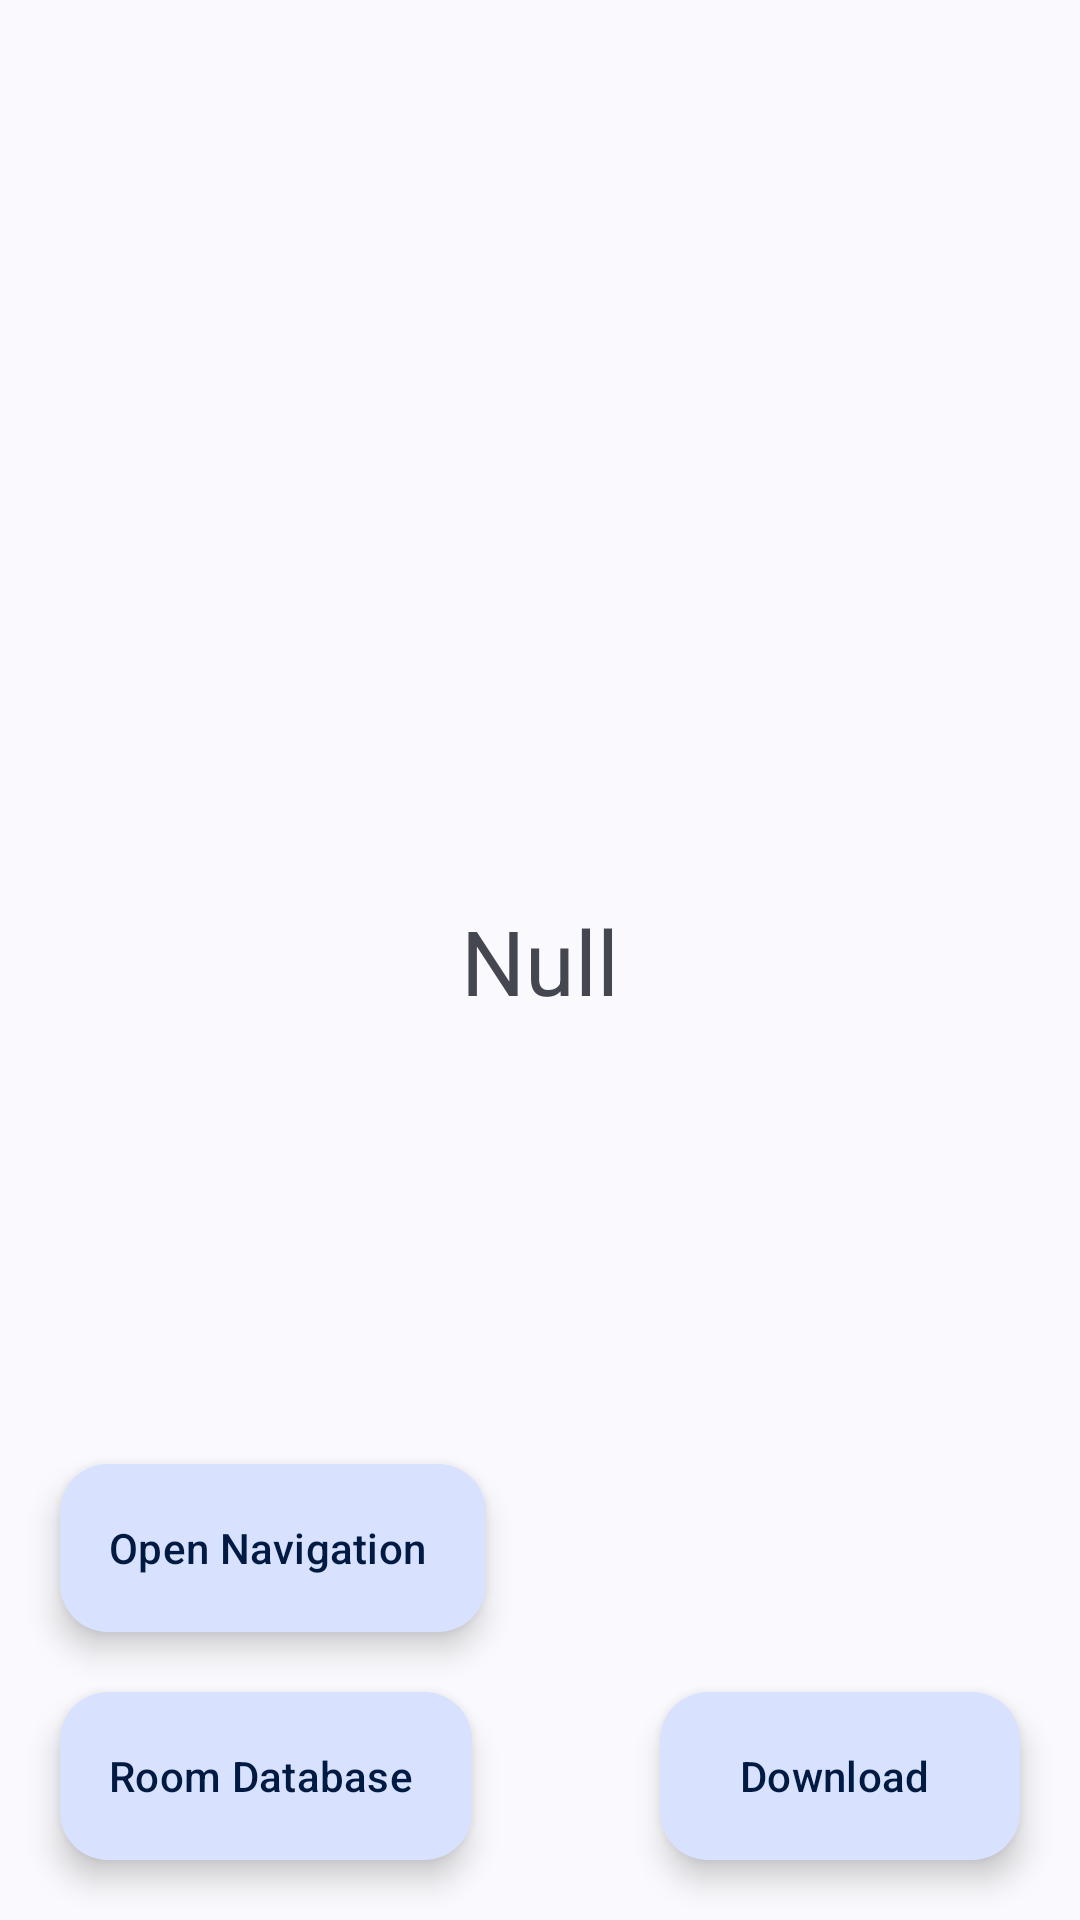

Layout XML and referenced resources for this Android screen:
<!-- AndroidManifest.xml: application theme Theme.AndroidWithKotlin -->
<!-- res/layout/activity_main.xml -->
<?xml version="1.0" encoding="utf-8"?>
<androidx.constraintlayout.widget.ConstraintLayout xmlns:android="http://schemas.android.com/apk/res/android"
    xmlns:app="http://schemas.android.com/apk/res-auto"
    xmlns:tools="http://schemas.android.com/tools"
    android:layout_width="match_parent"
    android:layout_height="match_parent"
    tools:context=".MainActivity">

    <TextView
        android:layout_width="wrap_content"
        android:layout_height="wrap_content"
        android:text="Null"
        android:id="@+id/text"
        android:textFontWeight="10"
        android:textSize="30dp"
        app:layout_constraintBottom_toBottomOf="parent"
        app:layout_constraintEnd_toEndOf="parent"
        app:layout_constraintStart_toStartOf="parent"
        app:layout_constraintTop_toTopOf="parent" />

    <TextView
        android:id="@+id/size"
        android:layout_width="wrap_content"
        android:layout_height="wrap_content"
        app:layout_constraintEnd_toEndOf="parent"
        app:layout_constraintStart_toStartOf="parent"
        app:layout_constraintTop_toBottomOf="@+id/text"
        tools:ignore="MissingConstraints" />

    <com.google.android.material.floatingactionbutton.ExtendedFloatingActionButton
        android:id="@+id/openNav"
        android:layout_width="wrap_content"
        android:layout_height="wrap_content"
        android:layout_margin="20dp"
        android:contentDescription="Open Navigate"
        android:text="Open Navigation"
        app:layout_constraintBottom_toTopOf="@+id/roomButton"
        app:layout_constraintStart_toStartOf="parent" />

    <com.google.android.material.floatingactionbutton.ExtendedFloatingActionButton
        android:id="@+id/roomButton"
        android:layout_width="wrap_content"
        android:layout_height="wrap_content"
        android:layout_margin="20dp"
        android:contentDescription="Room Database"
        android:text="Room Database"
        app:layout_constraintBottom_toBottomOf="parent"
        app:layout_constraintStart_toStartOf="parent" />

    <com.google.android.material.floatingactionbutton.ExtendedFloatingActionButton
        android:layout_width="wrap_content"
        android:id="@+id/incrementBTN"
        android:layout_height="wrap_content"
        android:layout_margin="20dp"
        android:contentDescription="Increment"
        android:text="Download"
        app:layout_constraintBottom_toBottomOf="parent"
        app:layout_constraintEnd_toEndOf="parent" />


</androidx.constraintlayout.widget.ConstraintLayout>
<!-- resources referenced by this layout -->
<resources>
  <style name="Theme.AndroidWithKotlin" parent="Theme.Material3.DynamicColors.Light">
          
  
  
  
          
  
  
  
          
  
          
          <item name="android:windowLightStatusBar">true</item>
      </style>
</resources>
